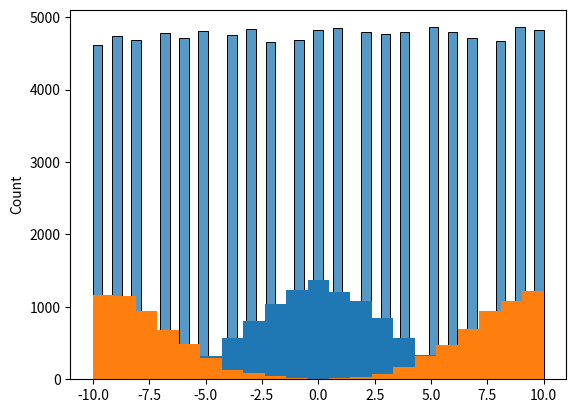

This chart was generated by the following Python code:
import random
import seaborn as sns

l=[random.randint(-10,10) for _ in range(100000)]


sns.histplot(l)

import scipy.stats as ss
import numpy as np
import matplotlib.pyplot as plt

x = np.arange(-10, 11)
xU, xL = x + 0.5, x - 0.5 
prob = ss.norm.cdf(xU, scale = 3) - ss.norm.cdf(xL, scale = 3)
prob = prob / prob.sum() # normalize the probabilities so their sum is 1
nums = np.random.choice(x, size = 10000, p = prob)
plt.hist(nums, bins = len(x))

import numpy as np
from scipy.stats import truncnorm
import matplotlib.pyplot as plt

scale = 3.
range = 10
size = 100000

X = truncnorm(a=-range/scale, b=+range/scale, scale=scale).rvs(size=size)
X = X.round().astype(int)

import scipy.stats as ss
import numpy as np
import matplotlib.pyplot as plt

x = np.arange(-10, 11)
prob= np.array([0.13242928, 0.12533694,
 0.1062586,  0.08069342, 0.05489084, 0.03344625, 0.01825486, 0.00892463,
 0.00390822, 0.00153299,
0.00053861, 0.00153299, 0.00390822, 0.00892463, 0.01825486, 0.03344625,
 0.05489084, 0.08069342, 0.1062586,  0.12533694, 0.13242928])
prob = prob / prob.sum()
nums = np.random.choice(x, size = 10000, p = prob)
plt.hist(nums, bins = len(x))